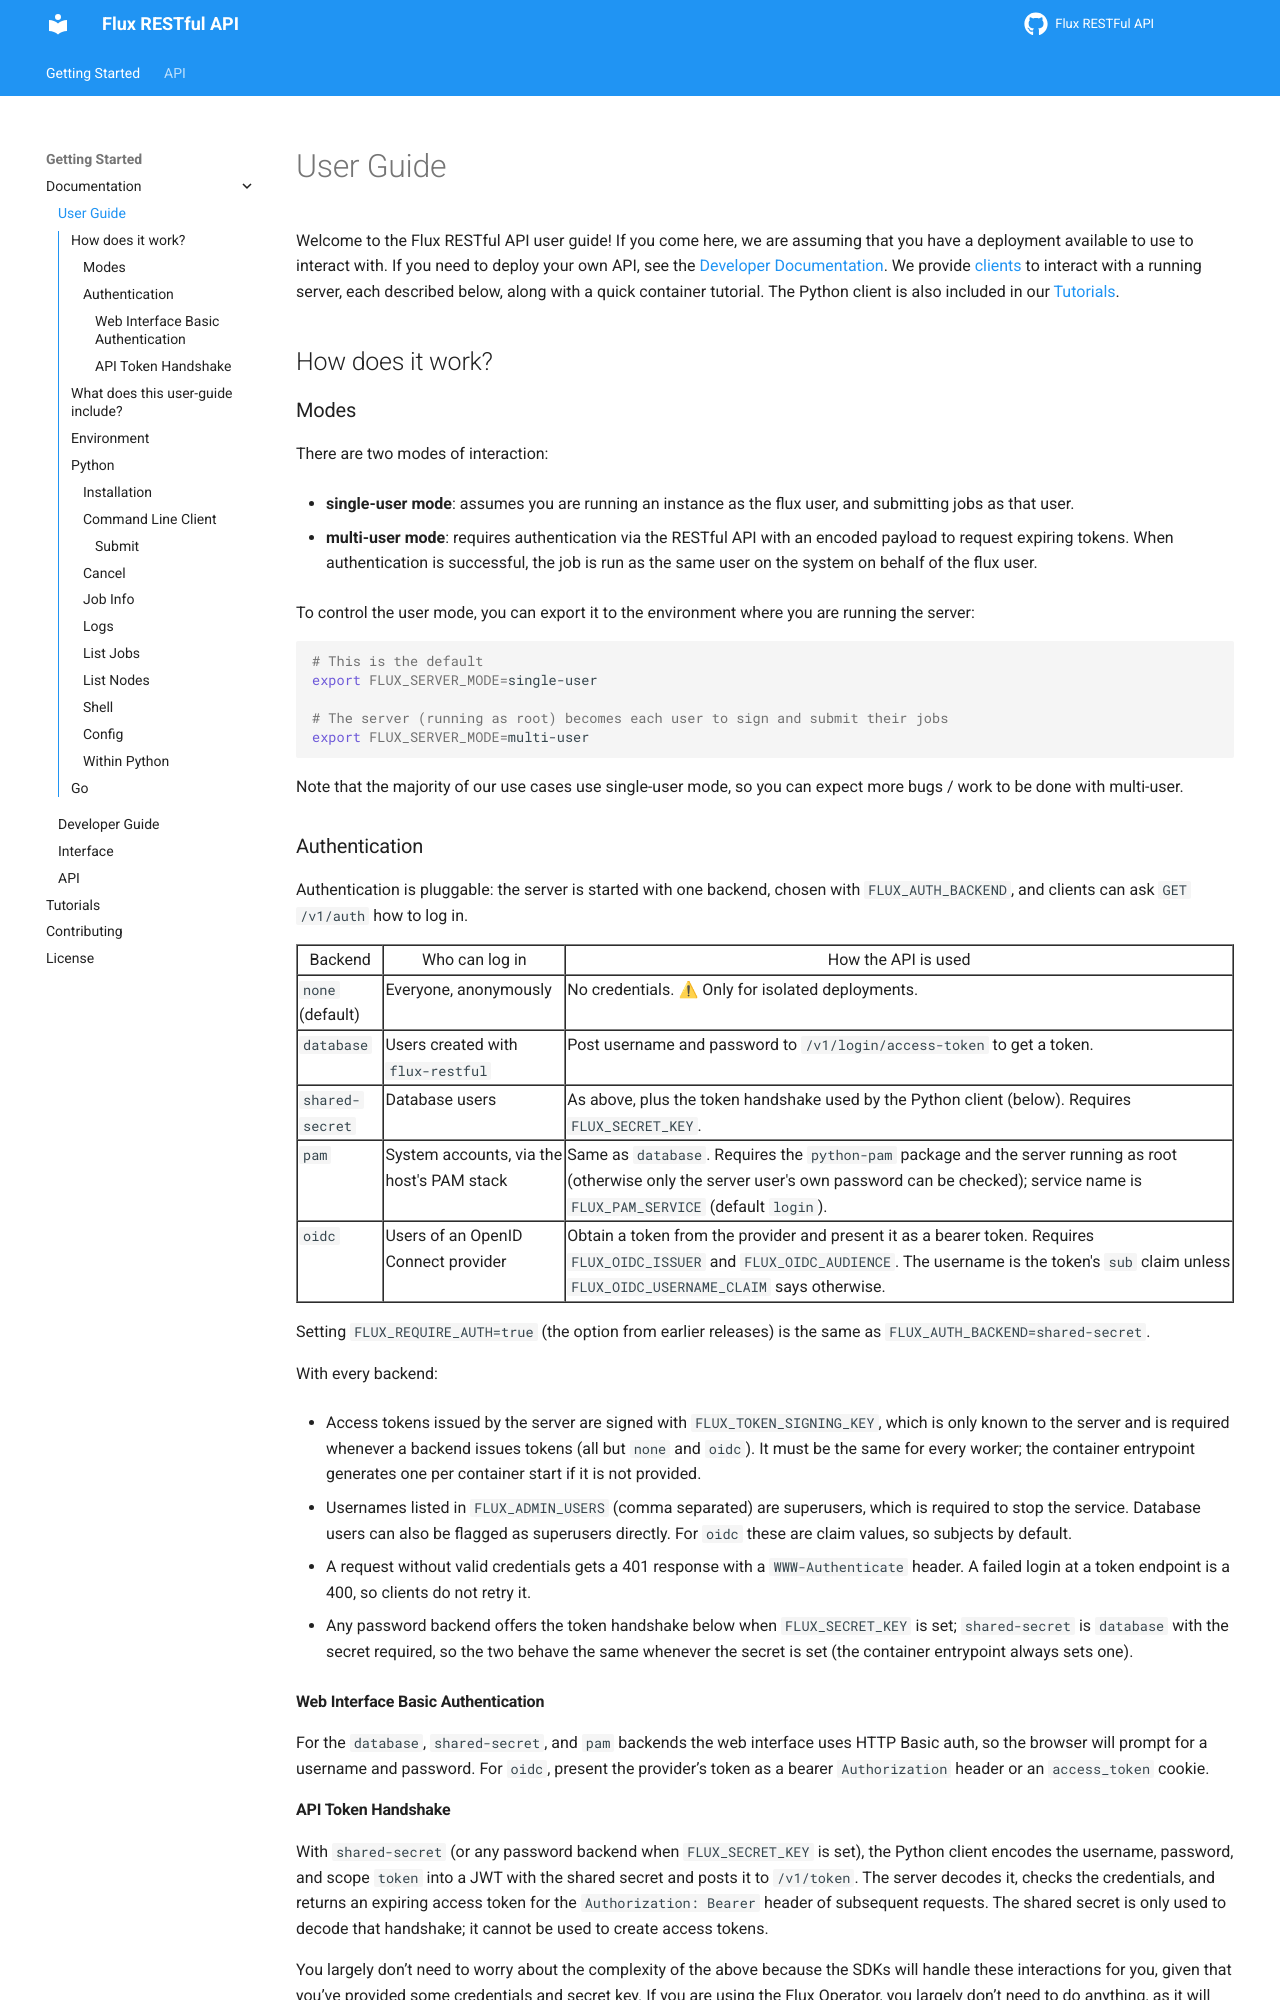

repository: flux-framework/flux-restful-api · page: getting_started/user-guide.html · generator: sphinx

# User Guide

Welcome to the Flux RESTful API user guide! If you come here, we are assuming
that you have a deployment available to use to interact with. If you need
to deploy your own API, see the [Developer Documentation](https://flux-framework.org/flux-restful-api/getting_started/developer-guide.html).
We provide [clients](https://github.com/flux-framework/flux-restful-api/tree/main/clients) to interact with
a running server, each described below, along with a quick container tutorial.
The Python client is also included in our [Tutorials](https://flux-framework.org/flux-restful-api/auto_examples/index.html).

## How does it work?

### Modes

There are two modes of interaction:

 - **single-user mode**: assumes you are running an instance as the flux user, and submitting jobs as that user.
 - **multi-user mode**: requires authentication via the RESTful API with an encoded payload to request expiring tokens. When authentication is successful, the
   job is run as the same user on the system on behalf of the flux user.

To control the user mode, you can export it to the environment where you are running the server:

```bash
# This is the default
export FLUX_SERVER_MODE=single-user

# The server (running as root) becomes each user to sign and submit their jobs
export FLUX_SERVER_MODE=multi-user
```

Note that the majority of our use cases use single-user mode, so you can expect more bugs / work to be
done with multi-user.
